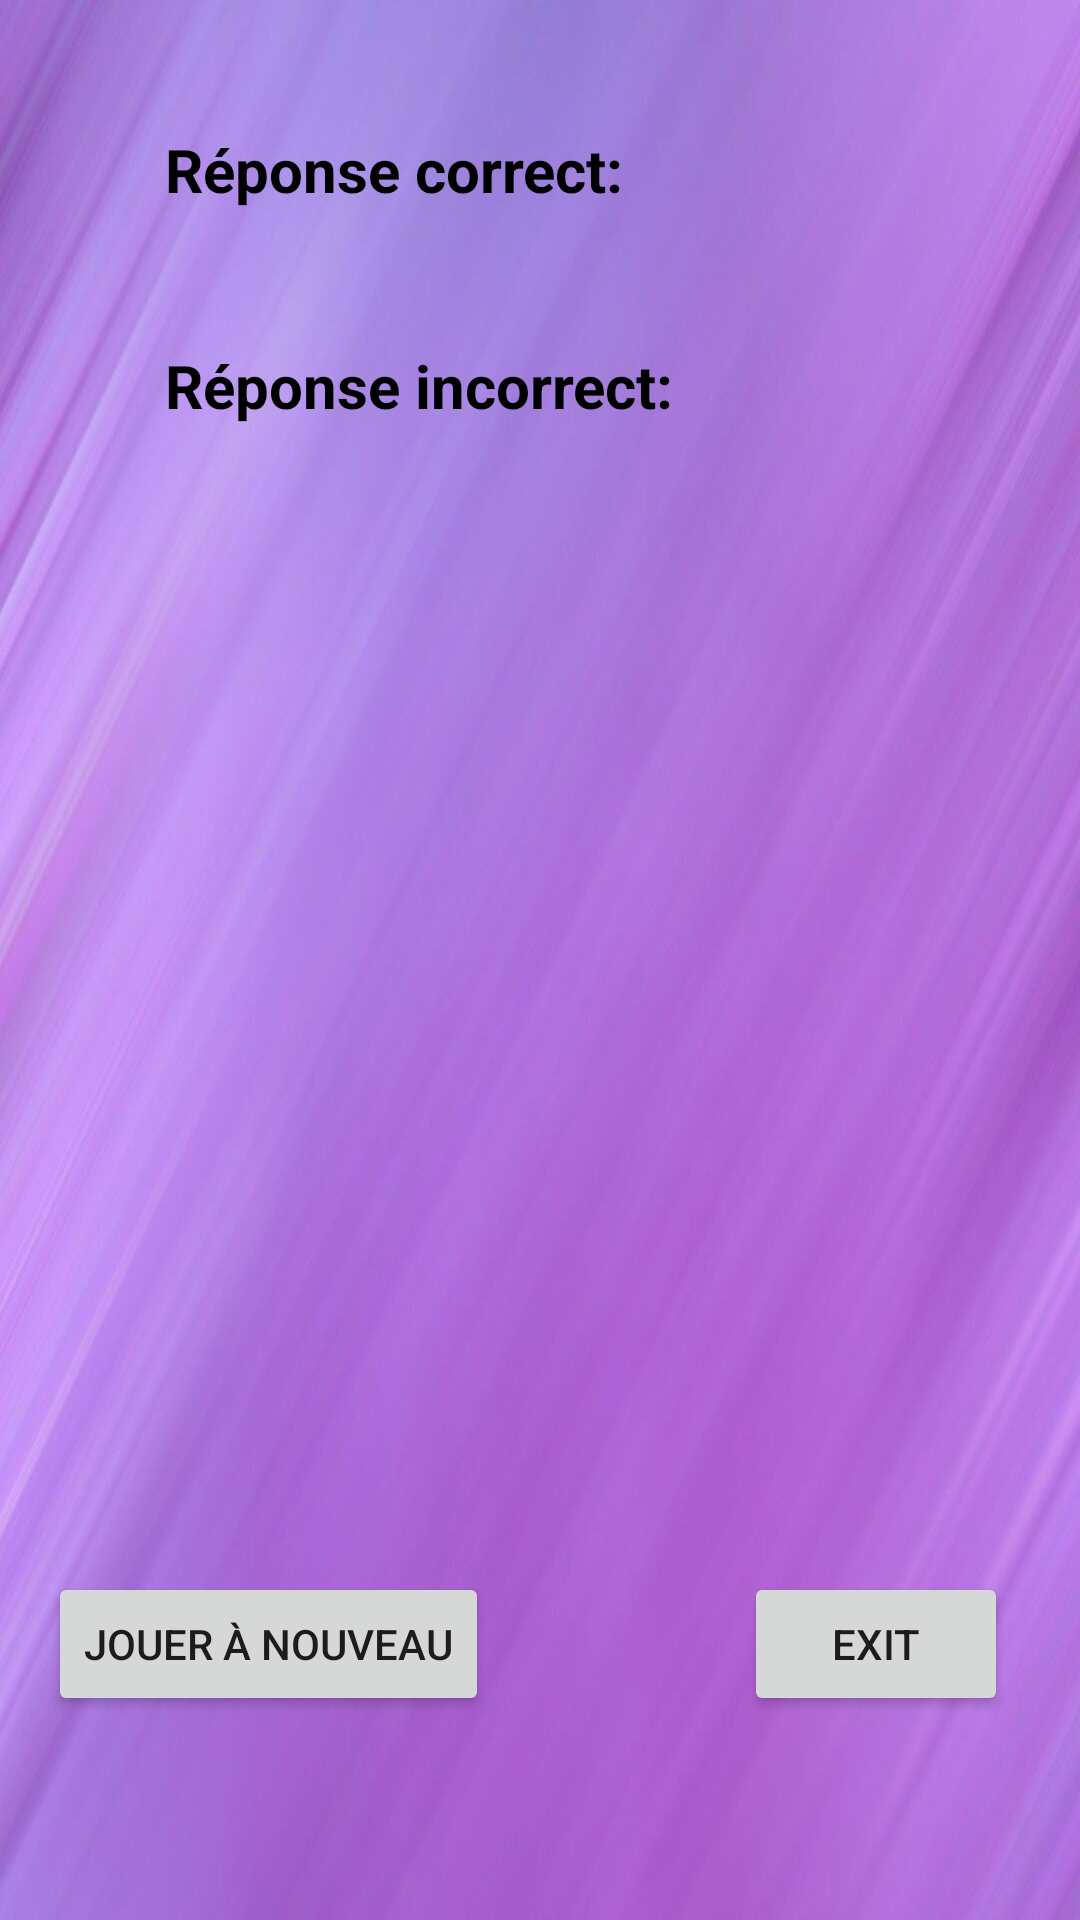

Write the Android layout XML for this screen, with the resource values it uses.
<!-- AndroidManifest.xml: application theme Theme.Questionnaire -->
<!-- res/layout/activity_score_page.xml -->
<?xml version="1.0" encoding="utf-8"?>
<androidx.constraintlayout.widget.ConstraintLayout xmlns:android="http://schemas.android.com/apk/res/android"
    xmlns:app="http://schemas.android.com/apk/res-auto"
    xmlns:tools="http://schemas.android.com/tools"
    android:layout_width="match_parent"
    android:layout_height="match_parent"
    android:background="@drawable/back"
    tools:context=".Score_Page">

    <ImageView
        android:id="@+id/imageView7"
        android:layout_width="wrap_content"
        android:layout_height="wrap_content"
        android:layout_marginTop="16dp"
        app:layout_constraintStart_toStartOf="parent"
        app:layout_constraintTop_toTopOf="parent"
        app:srcCompat="@drawable/congrats" />

    <TextView
        android:id="@+id/textView13"
        android:layout_width="wrap_content"
        android:layout_height="wrap_content"
        android:layout_marginStart="55dp"
        android:layout_marginTop="27dp"
        android:text="Réponse correct:"
        android:textColor="@color/black"
        android:textSize="20sp"
        android:textStyle="bold"
        app:layout_constraintStart_toStartOf="parent"
        app:layout_constraintTop_toBottomOf="@+id/imageView7" />

    <TextView
        android:id="@+id/textView14"
        android:layout_width="wrap_content"
        android:layout_height="wrap_content"
        android:layout_marginStart="55dp"
        android:text="Réponse incorrect:"
        android:textColor="@color/black"
        android:textSize="20sp"
        android:textStyle="bold"
        app:layout_constraintBaseline_toBaselineOf="@+id/textView16"
        app:layout_constraintStart_toStartOf="parent" />

    <TextView
        android:id="@+id/textView15"
        android:layout_width="wrap_content"
        android:layout_height="wrap_content"
        android:layout_marginTop="27dp"
        android:layout_marginEnd="108dp"
        android:text="0"
        android:textColor="@color/black"
        android:textSize="20sp"
        android:textStyle="bold"
        app:layout_constraintEnd_toEndOf="@+id/imageView7"
        app:layout_constraintTop_toBottomOf="@+id/imageView7" />

    <TextView
        android:id="@+id/textView16"
        android:layout_width="wrap_content"
        android:layout_height="wrap_content"
        android:layout_marginTop="45dp"
        android:text="0"
        android:textColor="@color/black"
        android:textSize="20sp"
        android:textStyle="bold"
        app:layout_constraintStart_toStartOf="@+id/textView15"
        app:layout_constraintTop_toBottomOf="@+id/textView15" />

    <Button
        android:id="@+id/button5"
        android:layout_width="wrap_content"
        android:layout_height="wrap_content"
        android:layout_marginStart="16dp"
        android:layout_marginBottom="68dp"
        android:text="Jouer à nouveau"
        app:layout_constraintBottom_toBottomOf="parent"
        app:layout_constraintStart_toStartOf="parent" />

    <Button
        android:id="@+id/button6"
        android:layout_width="wrap_content"
        android:layout_height="wrap_content"
        android:layout_marginStart="39dp"
        android:layout_marginEnd="40dp"
        android:layout_marginBottom="68dp"
        android:text="Exit"
        app:layout_constraintBottom_toBottomOf="parent"
        app:layout_constraintEnd_toEndOf="parent"
        app:layout_constraintStart_toEndOf="@+id/textView14" />
</androidx.constraintlayout.widget.ConstraintLayout>
<!-- resources referenced by this layout -->
<resources>
  <!-- drawable back: png bitmap (drawable, 149937 bytes) -->
  <style name="Theme.Questionnaire" parent="Theme.MaterialComponents.DayNight.DarkActionBar">
          
          <item name="colorPrimary">@color/purple_500</item>
          <item name="colorPrimaryVariant">@color/purple_700</item>
          <item name="colorOnPrimary">@color/white</item>
          
          <item name="colorSecondary">@color/teal_200</item>
          <item name="colorSecondaryVariant">@color/teal_700</item>
          <item name="colorOnSecondary">@color/black</item>
          
          <item name="android:statusBarColor">?attr/colorPrimaryVariant</item>
          
      </style>
  <!-- not gathered from this repository: default colours our renderer supplied (Android Studio template values) -->
  <color name="purple_500">#FF6200EE</color>
  <color name="purple_700">#FF3700B3</color>
  <color name="teal_200">#FF03DAC5</color>
  <color name="teal_700">#FF018786</color>
  <color name="black">#FF000000</color>
  <color name="white">#FFFFFFFF</color>
</resources>
